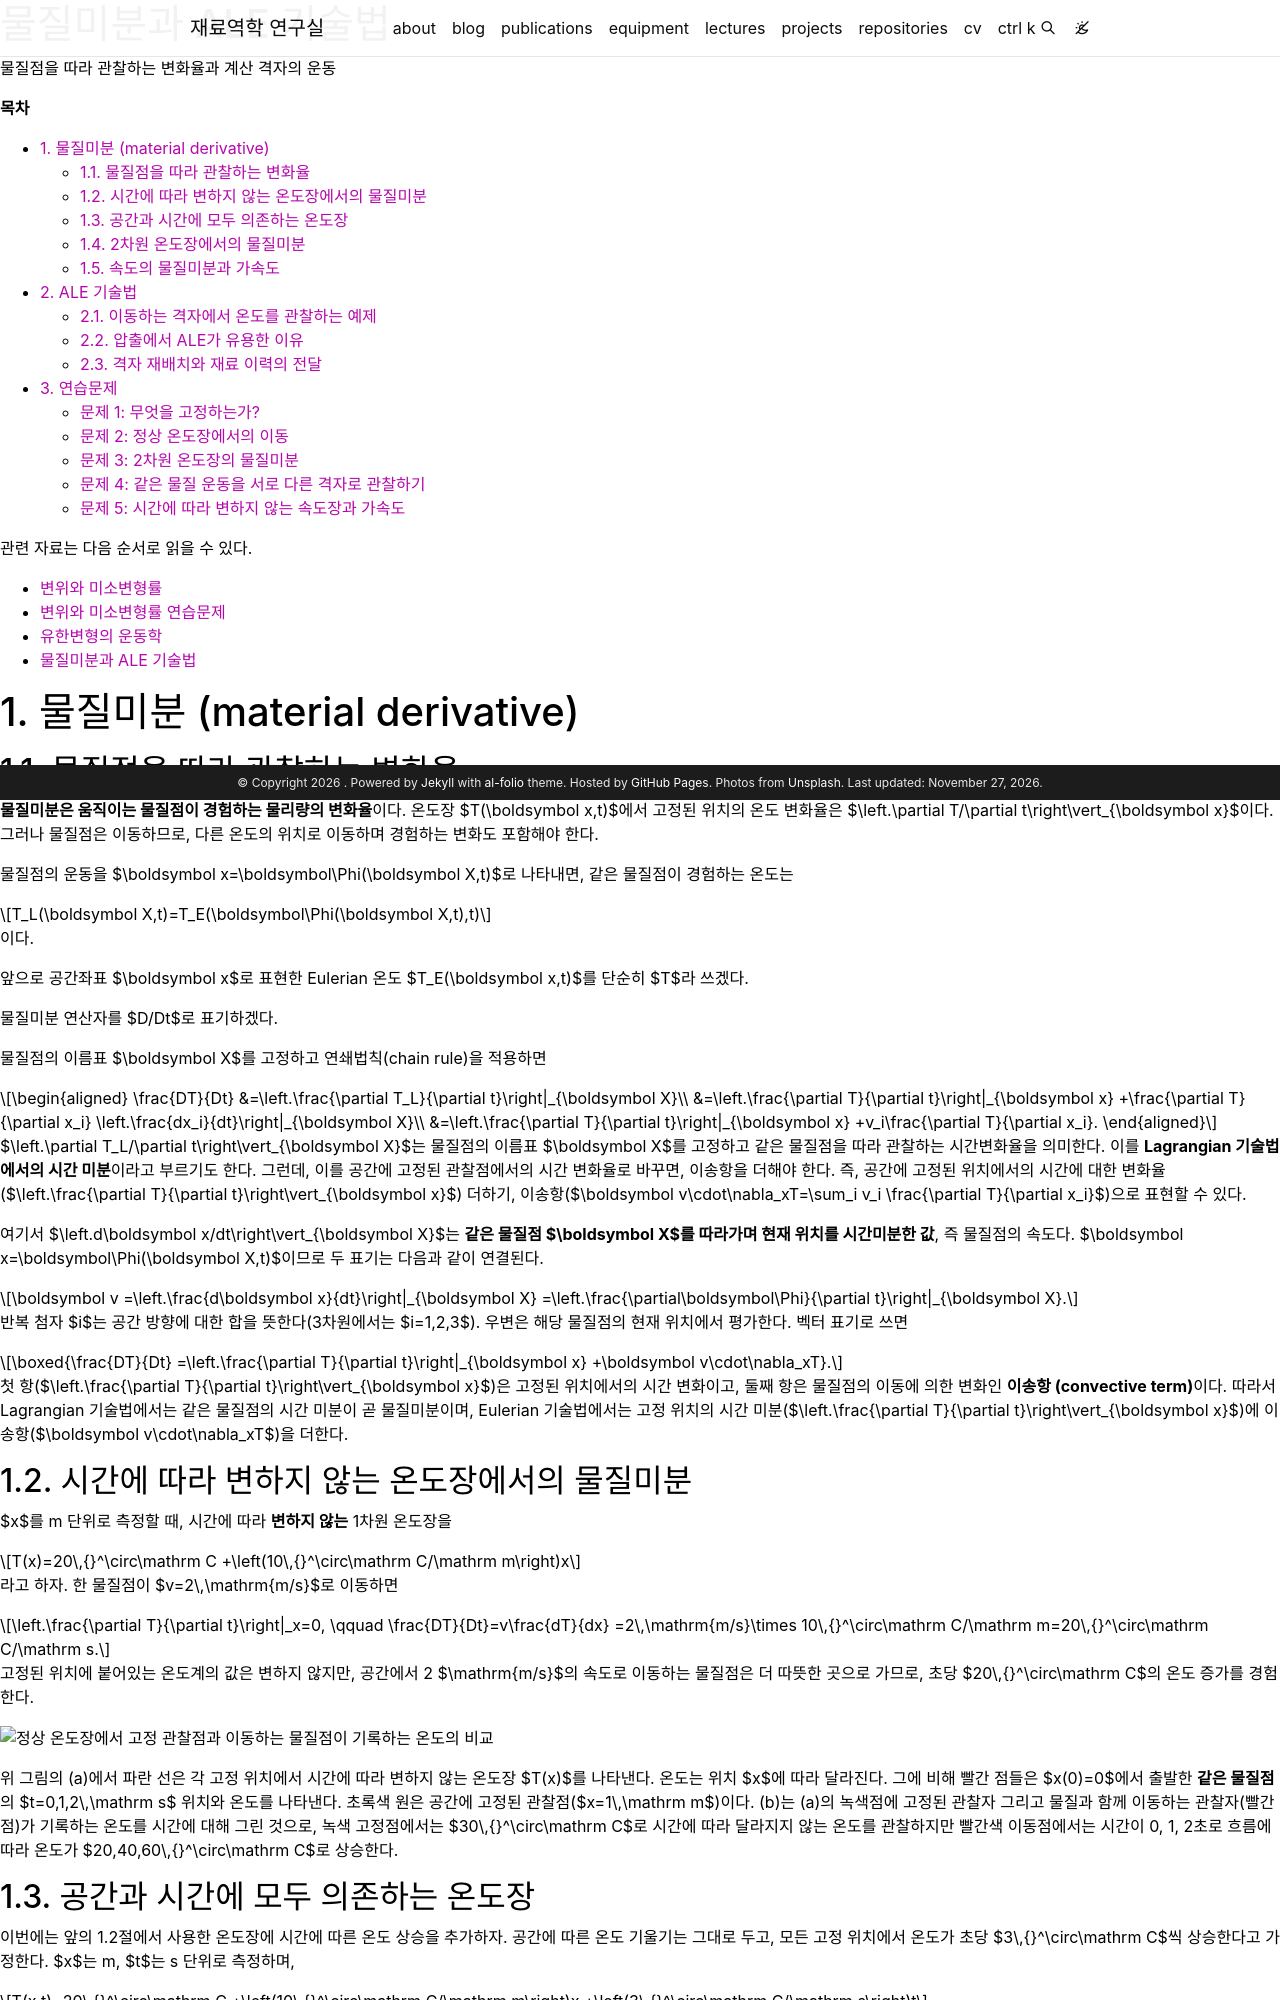

repository: youngung/youngung.github.io · page: assets/lecture_notes/5_1_polycrystalline_plasticity/metal_plasticity_05c_material_derivative_ale/index.html · generator: jekyll

---
layout: distill
title: 물질미분과 ALE 기술법
description: 물질점을 따라 관찰하는 변화율과 계산 격자의 운동
target: 학부 고학년
permalink:
featured: true
prerequisite: 유한변형의 운동학
toc: false

mermaid:
  enabled: true
  zoomable: true
typograms: true
hidden: true
tabs: true
tikzjax: true
authors:
  - name: Youngung Jeong
    url: "https://youngung.github.io/"
    affiliations:
      name: Changwon National University
---

**목차**

* TOC
{:toc}

관련 자료는 다음 순서로 읽을 수 있다.

- [변위와 미소변형률](/assets/lecture_notes/5_1_polycrystalline_plasticity/metal_plasticity_05_displacement_strain.md)
- [변위와 미소변형률 연습문제](/assets/lecture_notes/5_1_polycrystalline_plasticity/metal_plasticity_05d_displacement_strain_exercises.md)
- [유한변형의 운동학](/assets/lecture_notes/5_1_polycrystalline_plasticity/metal_plasticity_05b_descriptions_finite_strain.md)
- [물질미분과 ALE 기술법](/assets/lecture_notes/5_1_polycrystalline_plasticity/metal_plasticity_05c_material_derivative_ale.md)

<span id="부록-a-물질미분-material-derivative"></span>

# 1. 물질미분 (material derivative)

<span id="a1-물질점을-따라-관찰하는-변화율"></span>

## 1.1. 물질점을 따라 관찰하는 변화율

**물질미분은 움직이는 물질점이 경험하는 물리량의 변화율**이다.
온도장 $T(\boldsymbol x,t)$에서 고정된 위치의 온도 변화율은
$\left.\partial T/\partial t\right\vert_{\boldsymbol x}$이다. 그러나 물질점은 이동하므로,
다른 온도의 위치로 이동하며 경험하는 변화도 포함해야 한다.

물질점의 운동을 $\boldsymbol x=\boldsymbol\Phi(\boldsymbol X,t)$로 나타내면,
같은 물질점이 경험하는 온도는

$$
T_L(\boldsymbol X,t)=T_E(\boldsymbol\Phi(\boldsymbol X,t),t)
$$

이다.

앞으로 공간좌표 $\boldsymbol x$로 표현한 Eulerian 온도 $T_E(\boldsymbol x,t)$를 단순히 $T$라 쓰겠다.

물질미분 연산자를 $D/Dt$로 표기하겠다.

물질점의 이름표 $\boldsymbol X$를 고정하고 연쇄법칙(chain rule)을 적용하면

$$
\begin{aligned}
\frac{DT}{Dt}
&=\left.\frac{\partial T_L}{\partial t}\right|_{\boldsymbol X}\\
&=\left.\frac{\partial T}{\partial t}\right|_{\boldsymbol x}
+\frac{\partial T}{\partial x_i}
\left.\frac{dx_i}{dt}\right|_{\boldsymbol X}\\
&=\left.\frac{\partial T}{\partial t}\right|_{\boldsymbol x}
+v_i\frac{\partial T}{\partial x_i}.
\end{aligned}
$$

$\left.\partial T_L/\partial t\right\vert_{\boldsymbol X}$는 물질점의 이름표
$\boldsymbol X$를 고정하고 같은 물질점을 따라 관찰하는 시간변화율을 의미한다. 이를 **Lagrangian 기술법에서의 시간 미분**이라고 부르기도 한다.
그런데, 이를 공간에 고정된 관찰점에서의 시간 변화율로 바꾸면, 이송항을 더해야 한다. 즉, 공간에
고정된 위치에서의 시간에 대한 변화율($\left.\frac{\partial T}{\partial t}\right\vert_{\boldsymbol x}$) 더하기, 이송항($\boldsymbol v\cdot\nabla_xT=\sum_i v_i \frac{\partial T}{\partial x_i}$)으로 표현할 수 있다.

여기서 $\left.d\boldsymbol x/dt\right\vert_{\boldsymbol X}$는 **같은 물질점
$\boldsymbol X$를 따라가며 현재 위치를 시간미분한 값**, 즉 물질점의 속도다.
$\boldsymbol x=\boldsymbol\Phi(\boldsymbol X,t)$이므로 두 표기는 다음과 같이 연결된다.

$$
\boldsymbol v
=\left.\frac{d\boldsymbol x}{dt}\right|_{\boldsymbol X}
=\left.\frac{\partial\boldsymbol\Phi}{\partial t}\right|_{\boldsymbol X}.
$$

반복 첨자 $i$는 공간 방향에 대한 합을 뜻한다(3차원에서는 $i=1,2,3$).
우변은 해당 물질점의 현재 위치에서 평가한다. 벡터 표기로 쓰면

$$
\boxed{\frac{DT}{Dt}
=\left.\frac{\partial T}{\partial t}\right|_{\boldsymbol x}
+\boldsymbol v\cdot\nabla_xT}.
$$

첫 항($\left.\frac{\partial T}{\partial t}\right\vert_{\boldsymbol x}$)은 고정된 위치에서의 시간 변화이고, 둘째 항은 물질점의 이동에 의한 변화인
**이송항 (convective term)**이다. 따라서 Lagrangian 기술법에서는 같은 물질점의
시간 미분이 곧 물질미분이며, Eulerian 기술법에서는 고정 위치의 시간 미분($\left.\frac{\partial T}{\partial t}\right\vert_{\boldsymbol x}$)에 이송항($\boldsymbol v\cdot\nabla_xT$)을 더한다.

<span id="a2-시간에-따라-변하지-않는-온도장에서의-물질미분"></span>

## 1.2. 시간에 따라 변하지 않는 온도장에서의 물질미분

$x$를 m 단위로 측정할 때, 시간에 따라 **변하지 않는** 1차원 온도장을

$$
T(x)=20\,{}^\circ\mathrm C
+\left(10\,{}^\circ\mathrm C/\mathrm m\right)x
$$

라고 하자. 한 물질점이 $v=2\,\mathrm{m/s}$로 이동하면

$$
\left.\frac{\partial T}{\partial t}\right|_x=0,
\qquad
\frac{DT}{Dt}=v\frac{dT}{dx}
=2\,\mathrm{m/s}\times 10\,{}^\circ\mathrm C/\mathrm m=20\,{}^\circ\mathrm C/\mathrm s.
$$

고정된 위치에 붙어있는 온도계의 값은 변하지 않지만, 공간에서 2 $\mathrm{m/s}$의 속도로
이동하는 물질점은 더 따뜻한 곳으로 가므로, 초당 $20\,{}^\circ\mathrm C$의 온도 증가를 경험한다.

![정상 온도장에서 고정 관찰점과 이동하는 물질점이 기록하는 온도의 비교](/assets/img/lecture_notes/displacement/material_derivative_temperature.png){: style="max-width: 100%; height: auto;"}

위 그림의 (a)에서 파란 선은 각 고정 위치에서 시간에 따라 변하지 않는 온도장
$T(x)$를 나타낸다. 온도는 위치 $x$에 따라 달라진다. 그에 비해 빨간 점들은 $x(0)=0$에서 출발한
**같은 물질점**의 $t=0,1,2\,\mathrm s$ 위치와 온도를 나타낸다.
초록색 원은 공간에 고정된 관찰점($x=1\,\mathrm m$)이다. (b)는 (a)의 녹색점에 고정된 관찰자
그리고 물질과 함께 이동하는 관찰자(빨간 점)가 기록하는 온도를 시간에 대해 그린 것으로,
녹색 고정점에서는 $30\,{}^\circ\mathrm C$로 시간에 따라 달라지지 않는 온도를 관찰하지만
빨간색 이동점에서는 시간이 0, 1, 2초로 흐름에 따라 온도가 $20,40,60\,{}^\circ\mathrm C$로 상승한다.

<span id="a3-공간과-시간에-모두-의존하는-온도장"></span>
